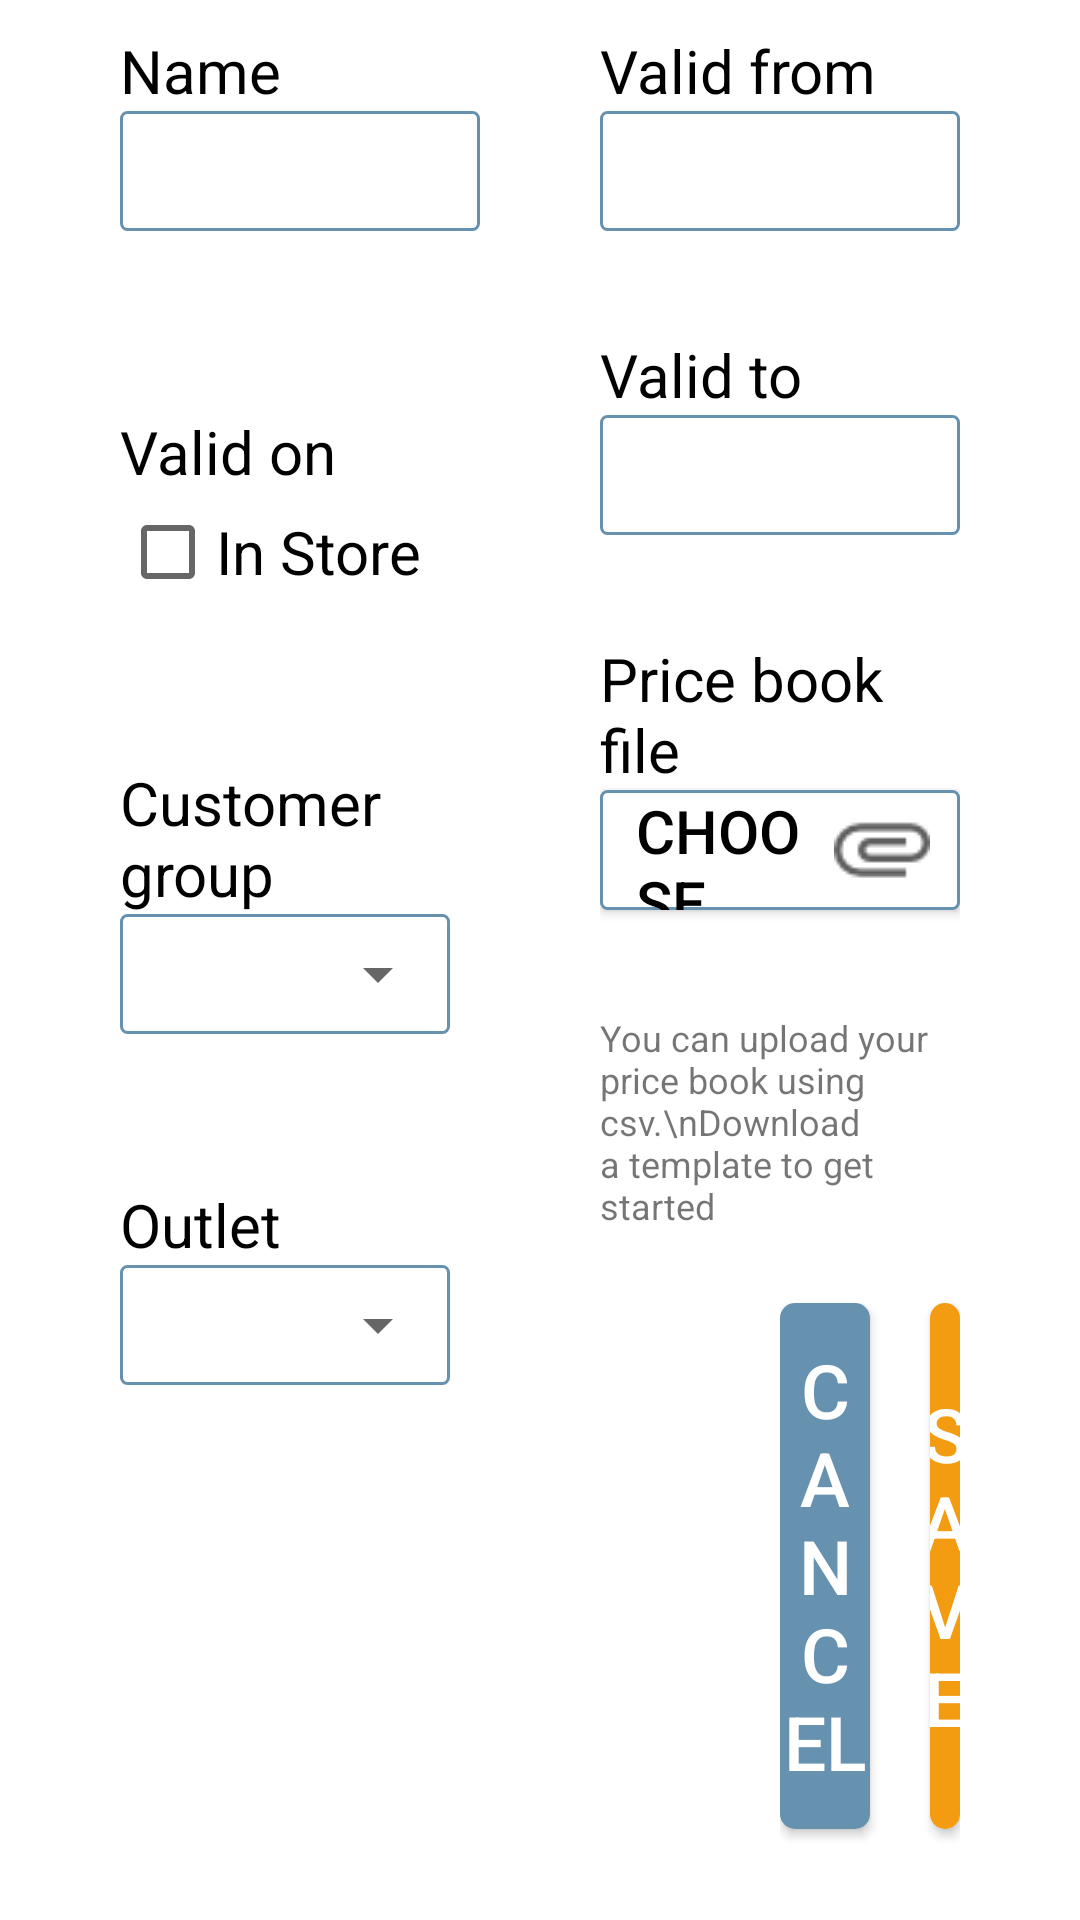

Layout XML and referenced resources for this Android screen:
<!-- AndroidManifest.xml: application theme AppTheme -->
<!-- res/layout/dialog_new_price_book.xml -->
<?xml version="1.0" encoding="utf-8"?>
<LinearLayout xmlns:android="http://schemas.android.com/apk/res/android"
    style="@style/full_screen_dialog"
    android:layout_width="match_parent"
    android:layout_height="match_parent"
    android:orientation="vertical">

    <LinearLayout
        android:id="@+id/baseLinear"
        android:layout_width="match_parent"
        android:layout_height="match_parent"
        android:background="@color/colorWhite"
        android:orientation="horizontal"
        android:weightSum="2">

        <LinearLayout
            android:id="@+id/verticalPart1"
            style="@style/dialogueVerticalLayoutStyle">

            <LinearLayout
                android:id="@+id/innerHorizontal1"
                style="@style/dialogueLeftLayoutStyle">

                <TextView
                    style="@style/dialogueTextViewStyle"
                    android:layout_marginTop="10dp"
                    android:text="Name" />

                <EditText
                    android:id="@+id/edtPriceBook"
                    style="@style/dialogueEditTextStyle"

                    android:hint=""
                    android:maxLines="1" />

            </LinearLayout>

            <LinearLayout
                android:id="@+id/innerHorizontal2"
                style="@style/dialogueLeftLayoutStyle">

                <TextView
                    style="@style/dialogueTextViewStyle"
                    android:text="Valid on" />

                <LinearLayout
                    android:layout_width="match_parent"
                    android:layout_height="40dp"
                    android:layout_marginRight="@dimen/side_margin">

                    <CheckBox
                        android:id="@+id/checkBox"
                        android:layout_width="match_parent"
                        android:layout_height="match_parent"
                        android:text="In Store"
                        android:textSize="20dp" />

                </LinearLayout>

            </LinearLayout>

            <LinearLayout
                android:id="@+id/innerHorizontal3"
                style="@style/dialogueLeftLayoutStyle">

                <TextView
                    style="@style/dialogueTextViewStyle"
                    android:text="Customer group" />

                <LinearLayout
                    android:layout_width="match_parent"
                    android:layout_height="40dp"
                    android:layout_marginRight="@dimen/side_margin"
                    android:background="@drawable/blue_border">

                    <Spinner

                        android:id="@+id/spCustomerGroup"
                        style="@style/spinner_style"
                        android:layout_width="match_parent"
                        android:layout_height="match_parent" />

                </LinearLayout>

            </LinearLayout>

            <LinearLayout
                android:id="@+id/innerHorizontal4"
                style="@style/dialogueLeftLayoutStyle">

                <TextView
                    style="@style/dialogueTextViewStyle"
                    android:text="Outlet" />

                <LinearLayout
                    android:layout_width="match_parent"
                    android:layout_height="40dp"
                    android:layout_marginRight="@dimen/side_margin"
                    android:background="@drawable/blue_border">

                    <Spinner
                        android:id="@+id/spCustomerOutlet"
                        style="@style/spinner_style"
                        android:layout_width="match_parent"
                        android:layout_height="match_parent" />

                </LinearLayout>

            </LinearLayout>


            <LinearLayout
                style="@style/dialogueButtonLinearLayoutStyle"
                android:visibility="invisible">

                <LinearLayout
                    android:id="@+id/verticalPart8"
                    android:layout_width="match_parent"
                    android:layout_height="match_parent"
                    android:orientation="horizontal">


                    <Button
                        android:id="@+id/Button01"
                        style="@style/dialogueBottomBlueButtonStyle"></Button>

                    <Button
                        android:id="@+id/Button02"
                        style="@style/dialogueBottomOrangeButtonStyle"></Button>
                </LinearLayout>

            </LinearLayout>


        </LinearLayout>

        <LinearLayout
            android:id="@+id/verticalPart2"
            style="@style/dialogueVerticalLayoutStyle">

            <LinearLayout
                android:id="@+id/innerHorizontal7"
                style="@style/dialogueRightLayoutStyle">

                <TextView
                    style="@style/dialogueTextViewStyle"
                    android:layout_marginTop="10dp"
                    android:text="Valid from" />

                <EditText
                    android:id="@+id/edtValidFrom"
                    style="@style/dialogueEditTextStyle"
                    android:clickable="true"
                    android:inputType="none"
                    android:focusable="false"
                    android:hint="" />

            </LinearLayout>

            <LinearLayout
                android:id="@+id/innerHorizontal8"
                style="@style/dialogueRightLayoutStyle">

                <TextView
                    style="@style/dialogueTextViewStyle"
                    android:text="Valid to" />

                <EditText
                    android:id="@+id/edtValidTo"

                    style="@style/dialogueEditTextStyle"
                    android:clickable="true"
                    android:inputType="none"
                    android:focusable="false"
                    android:hint=""
                    android:maxLines="1" />

            </LinearLayout>

            <LinearLayout
                android:id="@+id/innerHorizontal10"
                style="@style/dialogueRightLayoutStyle">

                <TextView
                    style="@style/dialogueTextViewStyle"
                    android:text="Price book file" />

                <Button
                    android:id="@+id/btnAddImage"

                    style="@style/dialogueEditTextStyle"
                    android:drawableRight="@drawable/attachment_clip"
                    android:gravity="left|center_vertical"
                    android:paddingRight="@dimen/side_margin"
                    android:text="Choose file" />
            </LinearLayout>


            <LinearLayout
                android:id="@+id/innerHorizontal11"
                style="@style/dialogueRightLayoutStyle">

                <TextView
                    android:layout_width="match_parent"
                    android:layout_height="match_parent"
                    android:text="You can upload your price book using csv.\nDownload a template to get started"
                    android:textSize="@dimen/smallTextStyle_size" />


            </LinearLayout>

            <LinearLayout
                android:id="@+id/innerHorizontal12"
                style="@style/dialogueButtonLinearLayoutStyle">

                <LinearLayout
                    android:id="@+id/verticalPart3"
                    android:layout_width="match_parent"
                    android:layout_height="match_parent"
                    android:orientation="horizontal">

                    <Button
                        android:id="@+id/btnCancelPricebook"
                        style="@style/dialogueBottomBlueButtonStyle"
                        android:text="Cancel"></Button>

                    <Button
                        android:id="@+id/btnAddPricebook"
                        style="@style/dialogueBottomOrangeButtonStyle"
                        android:text="Save"></Button>
                </LinearLayout>

            </LinearLayout>
        </LinearLayout>
    </LinearLayout>


</LinearLayout>
<!-- resources referenced by this layout -->
<resources>
  <color name="colorWhite">#FFFFFF</color>
  <dimen name="side_margin">10dp</dimen>
  <dimen name="smallTextStyle_size">12sp</dimen>
  <!-- drawable blue_border (drawable) -->
  <?xml version="1.0" encoding="utf-8"?>
      <shape xmlns:android="http://schemas.android.com/apk/res/android">
  
          
          <solid android:color="#ffffff" />
  
          
          <stroke android:width="1dp" android:color="@color/buttonNotSelectedBackground" />
  
          
          <corners android:radius="2dp" />
  
      </shape>
  <style name="dialogueButtonLinearLayoutStyle">
          <item name="android:layout_width">match_parent</item>
          <item name="android:layout_height">wrap_content</item>
          <item name="android:layout_weight">0.20</item>
          <item name="android:orientation">vertical</item>
          <item name="android:paddingLeft">80dp</item>
          <item name="android:paddingRight">40dp</item>
      </style>
  <style name="dialogueLeftLayoutStyle">
          <item name="android:layout_width">match_parent</item>
          <item name="android:layout_height">wrap_content</item>
          <item name="android:layout_weight">0.20</item>
          <item name="android:orientation">vertical</item>
          <item name="android:paddingLeft">40dp</item>
          <item name="android:paddingRight">20dp</item>
          <item name="android:background">@color/colorWhite</item>
      </style>
  <style name="dialogueTextViewStyle">
          <item name="android:layout_width">wrap_content</item>
          <item name="android:layout_height">wrap_content</item>
          <item name="android:textColor">@color/colorBlack</item>
          <item name="android:textSize">20dp</item>
      </style>
  <style name="dialogueVerticalLayoutStyle">
          <item name="android:layout_width">match_parent</item>
          <item name="android:layout_height">match_parent</item>
          <item name="android:layout_weight">1</item>
          <item name="android:orientation">vertical</item>
      </style>
  <style name="full_screen_dialog">
          <item name="android:windowFrame">@null</item>
          <item name="android:windowIsFloating">true</item>
          <item name="android:windowContentOverlay">@null</item>
          <item name="android:windowAnimationStyle">@android:style/Animation.Dialog</item>
          <item name="android:windowSoftInputMode">stateUnspecified|adjustPan</item>
      </style>
  <style name="spinner_style">
          
          
          <item name="android:padding">5dp</item>
          
          <item name="android:popupBackground">#DFFFFFFF</item>
      </style>
  <style name="AppTheme" parent="Theme.AppCompat.Light.DarkActionBar">
          
          <item name="colorPrimary">@color/buttonSelectedBackground</item>
          <item name="colorPrimaryDark">@color/colorPrimaryDark</item>
          <item name="colorAccent">@color/colorAccent</item>
      </style>
  <color name="buttonNotSelectedBackground">#6692B0</color>
  <!-- drawable rounded_blue_button (drawable) -->
  <?xml version="1.0" encoding="utf-8"?>
  <shape xmlns:android="http://schemas.android.com/apk/res/android">
  
      
      <solid android:color="@color/buttonNotSelectedBackground" />
      
      <corners android:radius="5dp" />
  
  </shape>
  <!-- drawable rounded_orange_button (drawable) -->
  <?xml version="1.0" encoding="utf-8"?>
  <shape xmlns:android="http://schemas.android.com/apk/res/android">
  
      
      <solid android:color="@color/buttonSelectedBackground" />
      
      <corners android:radius="5dp" />
  
  </shape>
  <color name="colorBlack">#000000</color>
  <color name="buttonSelectedBackground">#F39C12</color>
  <color name="colorPrimaryDark">#303F9F</color>
  <color name="colorAccent">#FF4081</color>
</resources>
